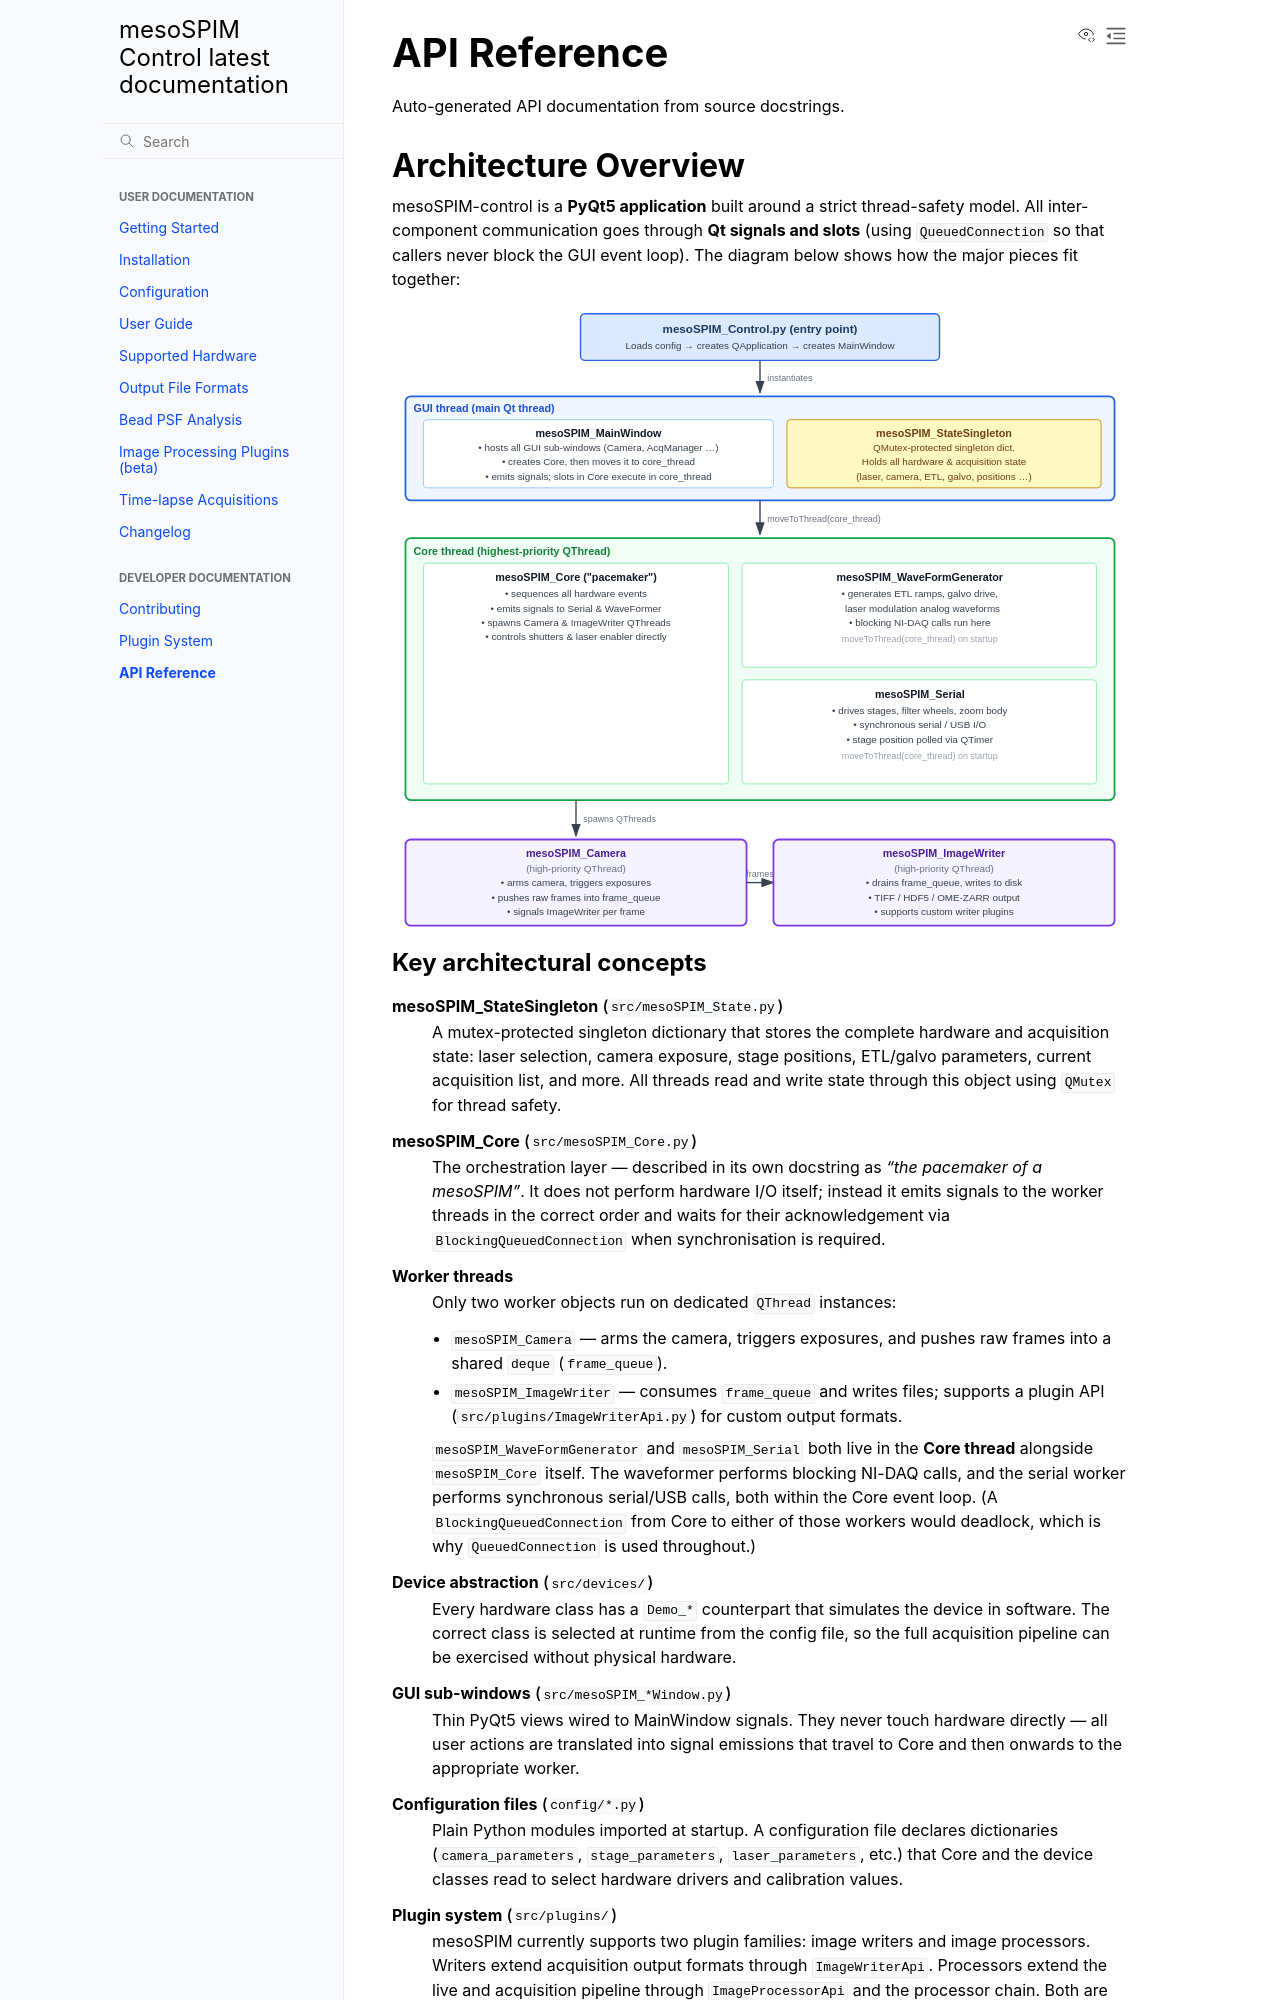

repository: mesoSPIM/mesoSPIM-control · page: api/index.html · generator: sphinx

API Reference
=============

Auto-generated API documentation from source docstrings.

Architecture Overview
---------------------

mesoSPIM-control is a **PyQt5 application** built around a strict threa
